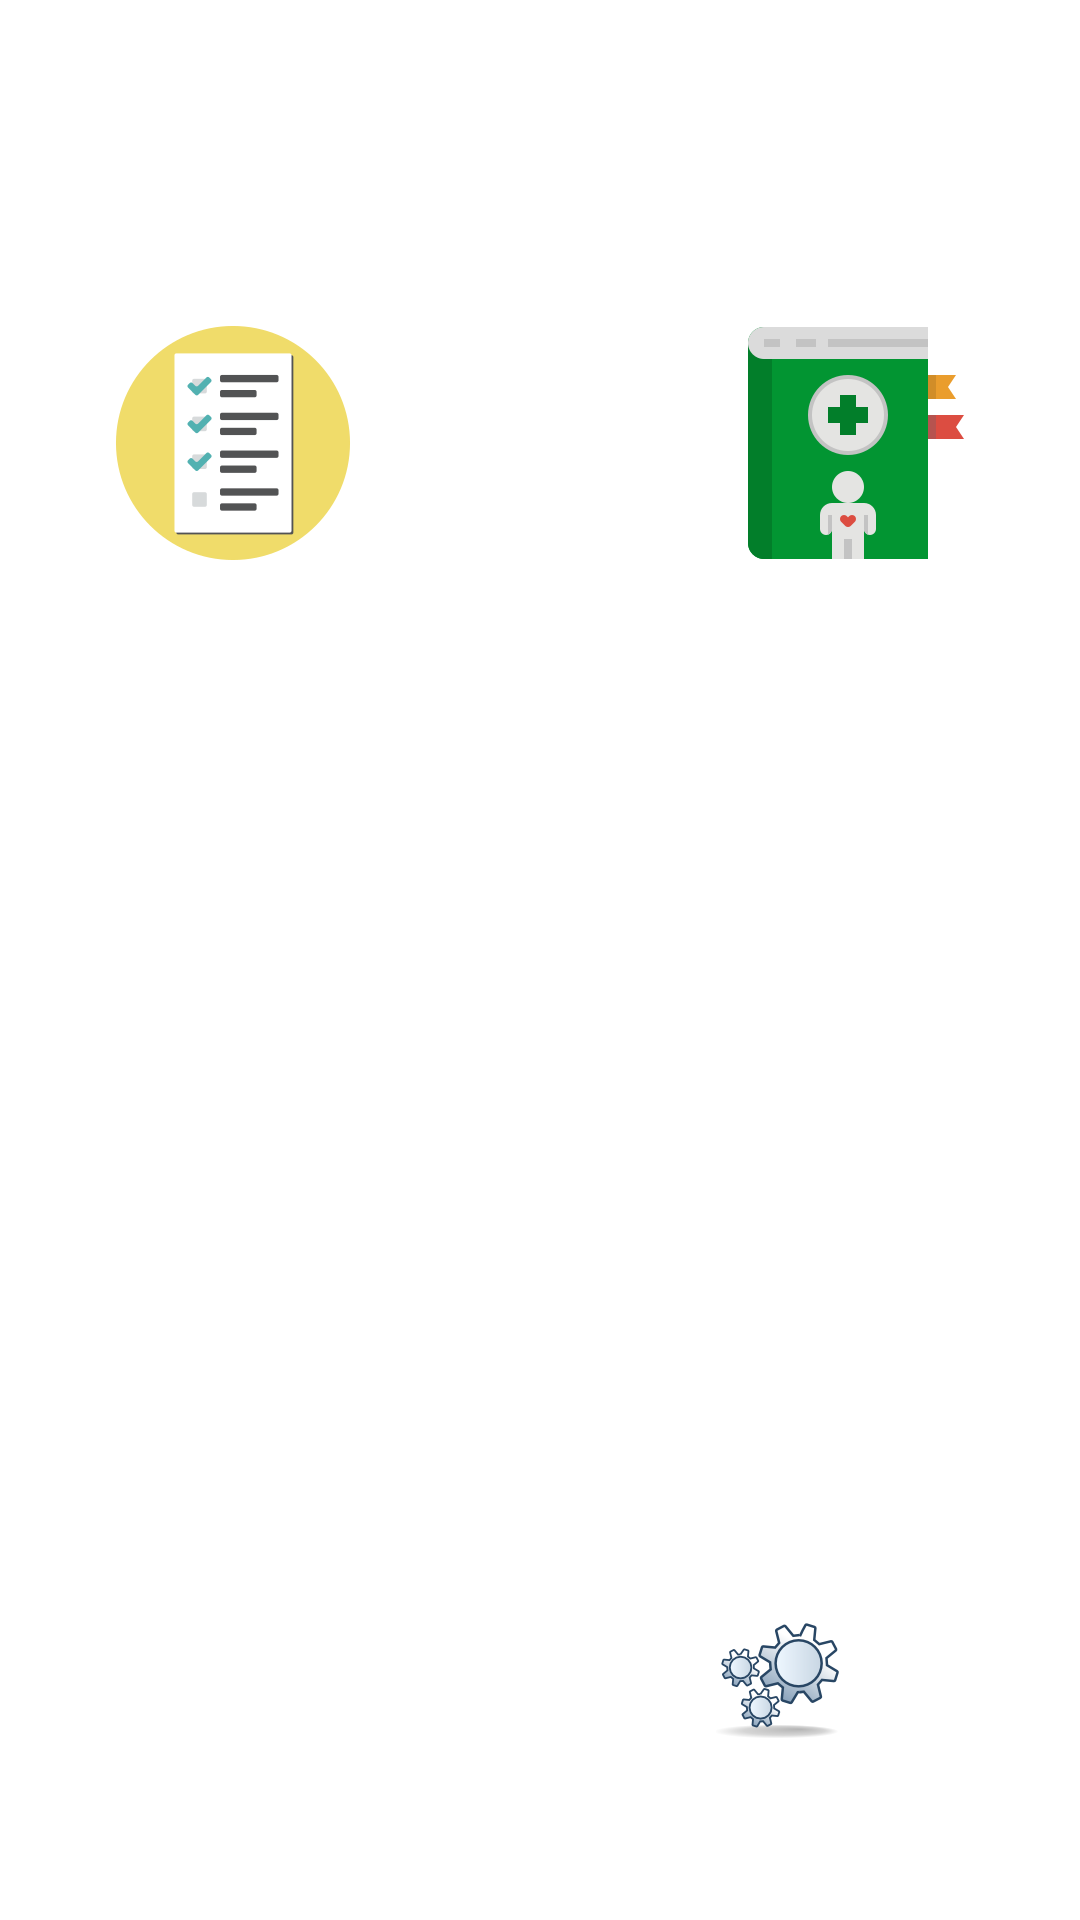

Write the Android layout XML for this screen, with the resource values it uses.
<!-- AndroidManifest.xml: application theme Theme.LavadoManos -->
<!-- res/layout/activity_main.xml -->
<?xml version="1.0" encoding="utf-8"?>
<androidx.constraintlayout.widget.ConstraintLayout xmlns:android="http://schemas.android.com/apk/res/android"
    xmlns:app="http://schemas.android.com/apk/res-auto"
    xmlns:tools="http://schemas.android.com/tools"
    android:layout_width="match_parent"
    android:layout_height="match_parent"
    tools:context=".MainActivity">

    <androidx.constraintlayout.widget.Guideline
        android:id="@+id/guideline2"
        android:layout_width="wrap_content"
        android:layout_height="wrap_content"
        android:orientation="vertical"
        app:layout_constraintGuide_begin="20dp" />

    <TextView
        android:id="@+id/Titulo"
        android:layout_width="231dp"
        android:layout_height="60dp"
        android:layout_marginStart="89dp"
        android:layout_marginTop="67dp"
        android:layout_marginEnd="89dp"
        android:layout_marginBottom="615dp"
        android:gravity="center"
        android:text="LaMa App"
        android:textAppearance="@style/TextAppearance.AppCompat.Display2"
        app:layout_constraintBottom_toBottomOf="parent"
        app:layout_constraintEnd_toEndOf="parent"
        app:layout_constraintStart_toStartOf="parent"
        app:layout_constraintTop_toTopOf="parent" />

    <ImageButton
        android:id="@+id/botonFormulario"
        android:layout_width="100dp"
        android:layout_height="100dp"
        android:layout_marginStart="89dp"
        android:layout_marginTop="82dp"
        android:layout_marginEnd="53dp"
        android:layout_marginBottom="443dp"
        android:contentDescription="@string/app_name"
        app:layout_constraintBottom_toBottomOf="parent"
        app:layout_constraintEnd_toStartOf="@+id/botonRecomendaciones"
        app:layout_constraintStart_toStartOf="parent"
        app:layout_constraintTop_toBottomOf="@+id/Titulo"
        app:srcCompat="@mipmap/ic_form"
        android:background="@null"/>

    <ImageButton
        android:id="@+id/botonRecomendaciones"
        android:layout_width="100dp"
        android:layout_height="100dp"
        android:layout_marginStart="52dp"
        android:layout_marginTop="82dp"
        android:layout_marginEnd="89dp"
        android:layout_marginBottom="443dp"
        android:contentDescription="@string/app_name"
        app:layout_constraintBottom_toBottomOf="parent"
        app:layout_constraintEnd_toEndOf="parent"
        app:layout_constraintStart_toEndOf="@+id/botonFormulario"
        app:layout_constraintTop_toBottomOf="@+id/Titulo"
        app:srcCompat="@mipmap/ic_recommendation"
        android:background="@null"/>

    <ImageButton
        android:id="@+id/botonAcerca"
        android:layout_width="100dp"
        android:layout_height="100dp"
        android:layout_marginStart="173dp"
        android:layout_marginTop="522dp"
        android:layout_marginEnd="50dp"
        android:layout_marginBottom="31dp"
        android:contentDescription="@string/app_name"
        app:layout_constraintBottom_toBottomOf="parent"
        app:layout_constraintEnd_toEndOf="parent"
        app:layout_constraintHorizontal_bias="1.0"
        app:layout_constraintStart_toStartOf="parent"
        app:layout_constraintTop_toBottomOf="@+id/Titulo"
        app:layout_constraintVertical_bias="1.0"
        app:srcCompat="@mipmap/ic_gears"
        android:background="@null"/>

    <ImageButton
        android:id="@+id/botonAyuda"
        android:layout_width="100dp"
        android:layout_height="100dp"
        app:layout_constraintBottom_toBottomOf="parent"
        app:layout_constraintEnd_toEndOf="parent"
        app:layout_constraintHorizontal_bias="0.196"
        app:layout_constraintStart_toStartOf="parent"
        app:layout_constraintTop_toTopOf="parent"
        app:layout_constraintVertical_bias="0.953"
        app:srcCompat="@mipmap/ic_help256"
        android:background="@null"/>

</androidx.constraintlayout.widget.ConstraintLayout>
<!-- resources referenced by this layout -->
<resources>
  <!-- mipmap ic_form: png bitmap (mipmap-xxhdpi, 6471 bytes) -->
  <!-- mipmap ic_gears: png bitmap (mipmap-xxhdpi, 10960 bytes) -->
  <!-- mipmap ic_recommendation: png bitmap (mipmap-xxhdpi, 5800 bytes) -->
  <string name="app_name">LaMa</string>
  <style name="Theme.LavadoManos" parent="Theme.MaterialComponents.DayNight.NoActionBar">
          
          <item name="colorPrimary">@color/purple_500</item>
          <item name="colorPrimaryVariant">@color/purple_700</item>
          <item name="colorOnPrimary">@color/white</item>
          
          <item name="colorSecondary">@color/teal_200</item>
          <item name="colorSecondaryVariant">@color/teal_700</item>
          <item name="colorOnSecondary">@color/black</item>
          
          <item name="android:statusBarColor" tools:targetApi="l">?attr/colorPrimaryVariant</item>
          
      </style>
  <color name="purple_500">#FF6200EE</color>
  <color name="purple_700">#FF3700B3</color>
  <color name="white">#FFFFFFFF</color>
  <color name="teal_200">#FF03DAC5</color>
  <color name="teal_700">#FF018786</color>
  <color name="black">#FF000000</color>
</resources>
